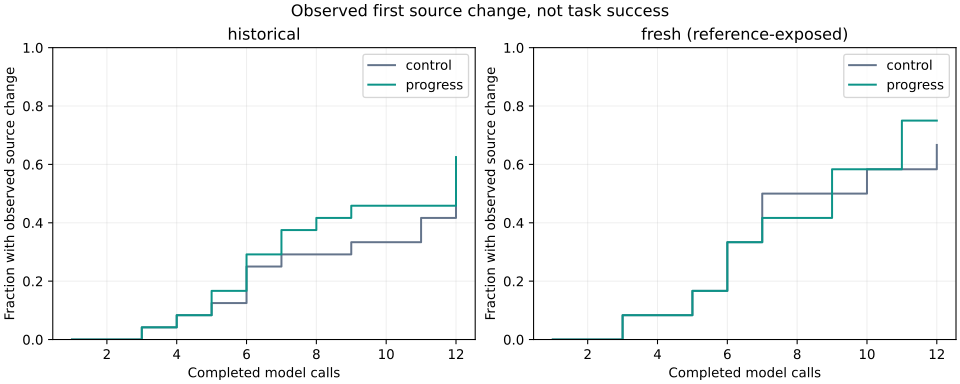

Data behind this chart, as committed beside it:
split, variant, call, ever_changed_fraction, tasks
dev, control, 1, 0.0, 24
dev, control, 2, 0.0, 24
dev, control, 3, 0.04167, 24
dev, control, 4, 0.08333, 24
dev, control, 5, 0.125, 24
dev, control, 6, 0.25, 24
dev, control, 7, 0.2917, 24
dev, control, 8, 0.2917, 24
dev, control, 9, 0.3333, 24
dev, control, 10, 0.3333, 24
dev, control, 11, 0.4167, 24
dev, control, 12, 0.4583, 24
dev, progress, 1, 0.0, 24
dev, progress, 2, 0.0, 24
dev, progress, 3, 0.04167, 24
dev, progress, 4, 0.08333, 24
dev, progress, 5, 0.1667, 24
dev, progress, 6, 0.2917, 24
dev, progress, 7, 0.375, 24
dev, progress, 8, 0.4167, 24
dev, progress, 9, 0.4583, 24
dev, progress, 10, 0.4583, 24
dev, progress, 11, 0.4583, 24
dev, progress, 12, 0.625, 24
test, control, 1, 0.0, 12
test, control, 2, 0.0, 12
test, control, 3, 0.08333, 12
test, control, 4, 0.08333, 12
test, control, 5, 0.1667, 12
test, control, 6, 0.3333, 12
test, control, 7, 0.5, 12
test, control, 8, 0.5, 12
test, control, 9, 0.5, 12
test, control, 10, 0.5833, 12
test, control, 11, 0.5833, 12
test, control, 12, 0.6667, 12
test, progress, 1, 0.0, 12
test, progress, 2, 0.0, 12
test, progress, 3, 0.08333, 12
test, progress, 4, 0.08333, 12
test, progress, 5, 0.1667, 12
test, progress, 6, 0.3333, 12
test, progress, 7, 0.4167, 12
test, progress, 8, 0.4167, 12
test, progress, 9, 0.5833, 12
test, progress, 10, 0.5833, 12
test, progress, 11, 0.75, 12
test, progress, 12, 0.75, 12
